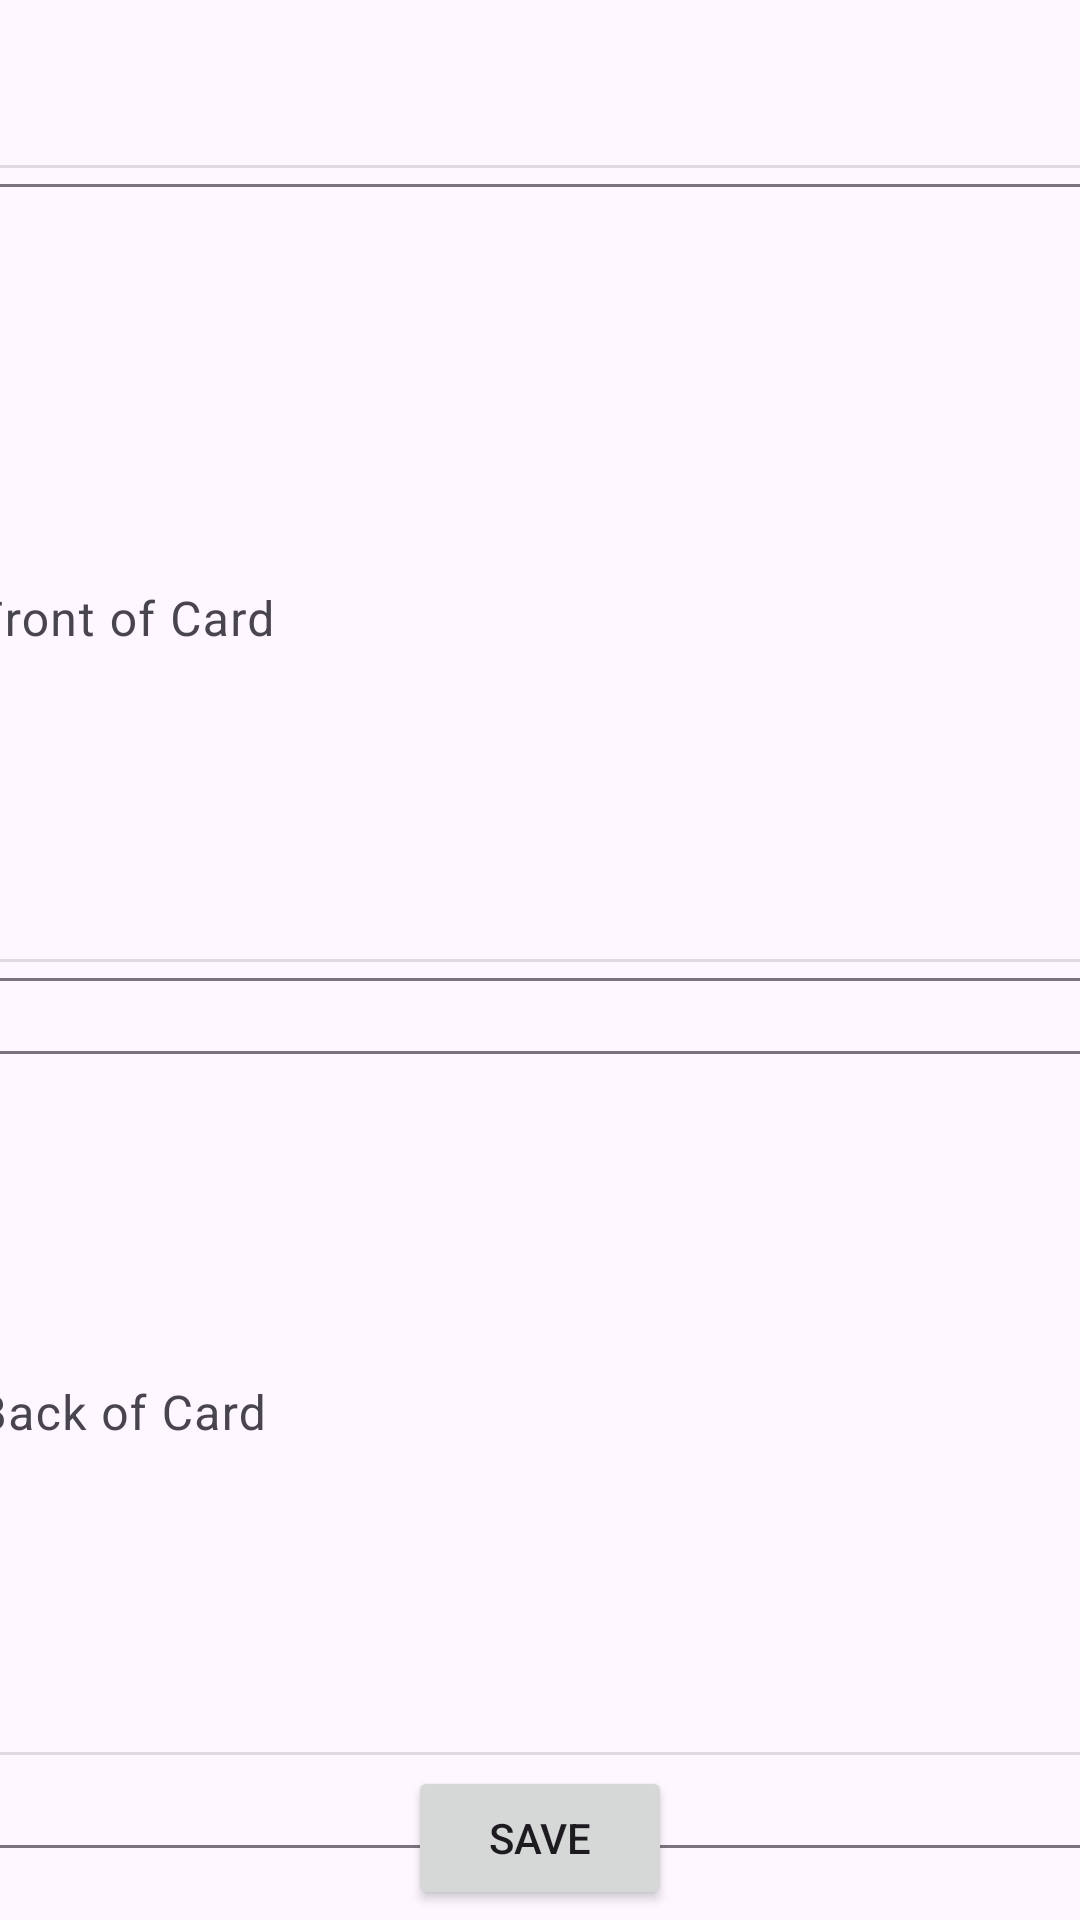

Reconstruct the res/layout file that produces this screen, plus the resources it refers to.
<!-- AndroidManifest.xml: application theme Theme.FlashcardV2 -->
<!-- res/layout/activity_create_flash_card.xml -->
<?xml version="1.0" encoding="utf-8"?>
<androidx.constraintlayout.widget.ConstraintLayout xmlns:android="http://schemas.android.com/apk/res/android"
    xmlns:app="http://schemas.android.com/apk/res-auto"
    xmlns:tools="http://schemas.android.com/tools"
    android:id="@+id/main"
    android:layout_width="match_parent"
    android:layout_height="match_parent"
    tools:context=".CreateFlashCard">

    <View
        android:id="@+id/divider"
        android:layout_width="409dp"
        android:layout_height="1dp"
        android:layout_marginBottom="55dp"
        android:background="?android:attr/listDivider"
        app:layout_constraintBottom_toBottomOf="parent"
        app:layout_constraintEnd_toEndOf="parent"
        app:layout_constraintHorizontal_bias="0.0"
        app:layout_constraintStart_toStartOf="parent" />

    <View
        android:id="@+id/divider2"
        android:layout_width="409dp"
        android:layout_height="1dp"
        android:background="?android:attr/listDivider"
        app:layout_constraintBottom_toTopOf="@+id/divider"
        app:layout_constraintEnd_toEndOf="parent"
        app:layout_constraintStart_toStartOf="parent"
        app:layout_constraintTop_toBottomOf="@+id/divider3" />

    <View
        android:id="@+id/divider3"
        android:layout_width="409dp"
        android:layout_height="1dp"
        android:layout_marginTop="55dp"
        android:background="?android:attr/listDivider"
        app:layout_constraintEnd_toEndOf="parent"
        app:layout_constraintStart_toStartOf="parent"
        app:layout_constraintTop_toTopOf="parent" />

    <com.google.android.material.textfield.TextInputLayout
        android:layout_width="409dp"
        android:layout_height="wrap_content"
        app:layout_constraintEnd_toEndOf="parent"
        app:layout_constraintStart_toStartOf="parent"
        app:layout_constraintTop_toBottomOf="@+id/divider3">

        <com.google.android.material.textfield.TextInputEditText
            android:id="@+id/inTxtFront"
            android:layout_width="match_parent"
            android:layout_height="290dp"
            android:hint="Front of Card" />
    </com.google.android.material.textfield.TextInputLayout>

    <com.google.android.material.textfield.TextInputLayout
        android:layout_width="409dp"
        android:layout_height="wrap_content"
        app:layout_constraintEnd_toEndOf="parent"
        app:layout_constraintStart_toStartOf="parent"
        app:layout_constraintTop_toBottomOf="@+id/divider2">

        <com.google.android.material.textfield.TextInputEditText
            android:id="@+id/inTxtBack"
            android:layout_width="match_parent"
            android:layout_height="290dp"
            android:hint="Back of Card" />
    </com.google.android.material.textfield.TextInputLayout>

    <Button
        android:id="@+id/btnSaveCard"
        android:layout_width="wrap_content"
        android:layout_height="wrap_content"
        android:text="Save"
        app:layout_constraintBottom_toBottomOf="parent"
        app:layout_constraintEnd_toEndOf="parent"
        app:layout_constraintStart_toStartOf="parent"
        app:layout_constraintTop_toBottomOf="@+id/divider"
        android:onClick="onClickSaveCard"/>
</androidx.constraintlayout.widget.ConstraintLayout>
<!-- resources referenced by this layout -->
<resources>
  <style name="Theme.FlashcardV2" parent="Base.Theme.FlashcardV2" />
  <style name="Base.Theme.FlashcardV2" parent="Theme.Material3.DayNight.NoActionBar">
          
          
      </style>
</resources>
